2-way image classification set "dataset_segmented" from GitHub (Suneesh-Vinayaga/pneumonia-detection); label vocabulary: normal, pneumonia.

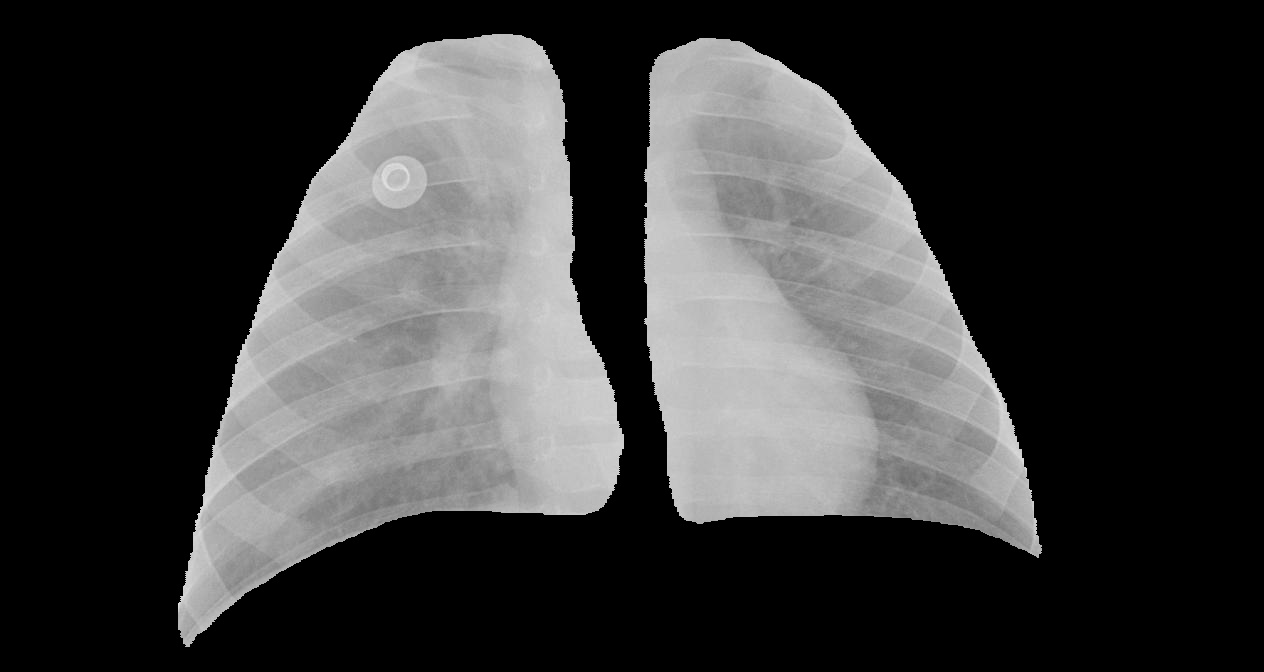
Label: pneumonia

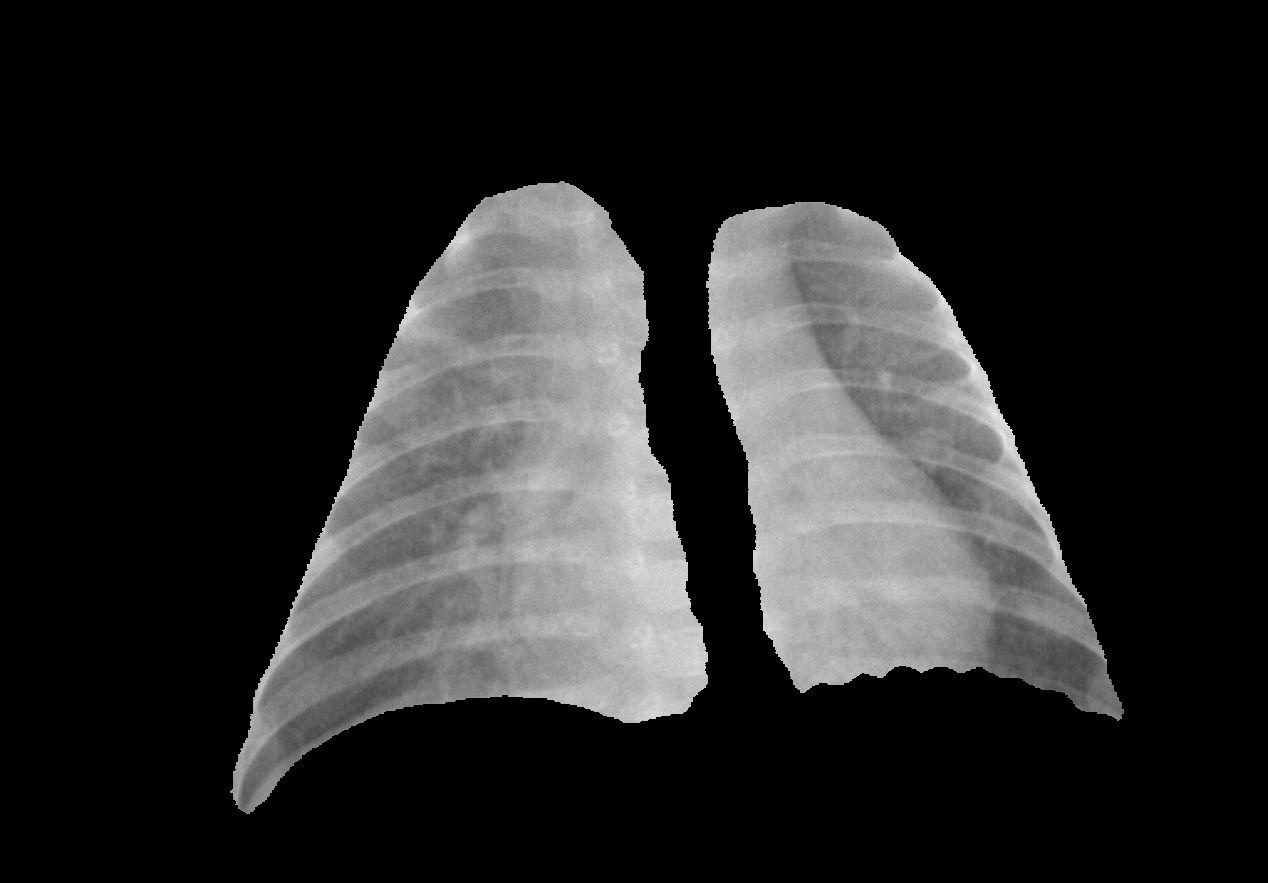
Label: pneumonia

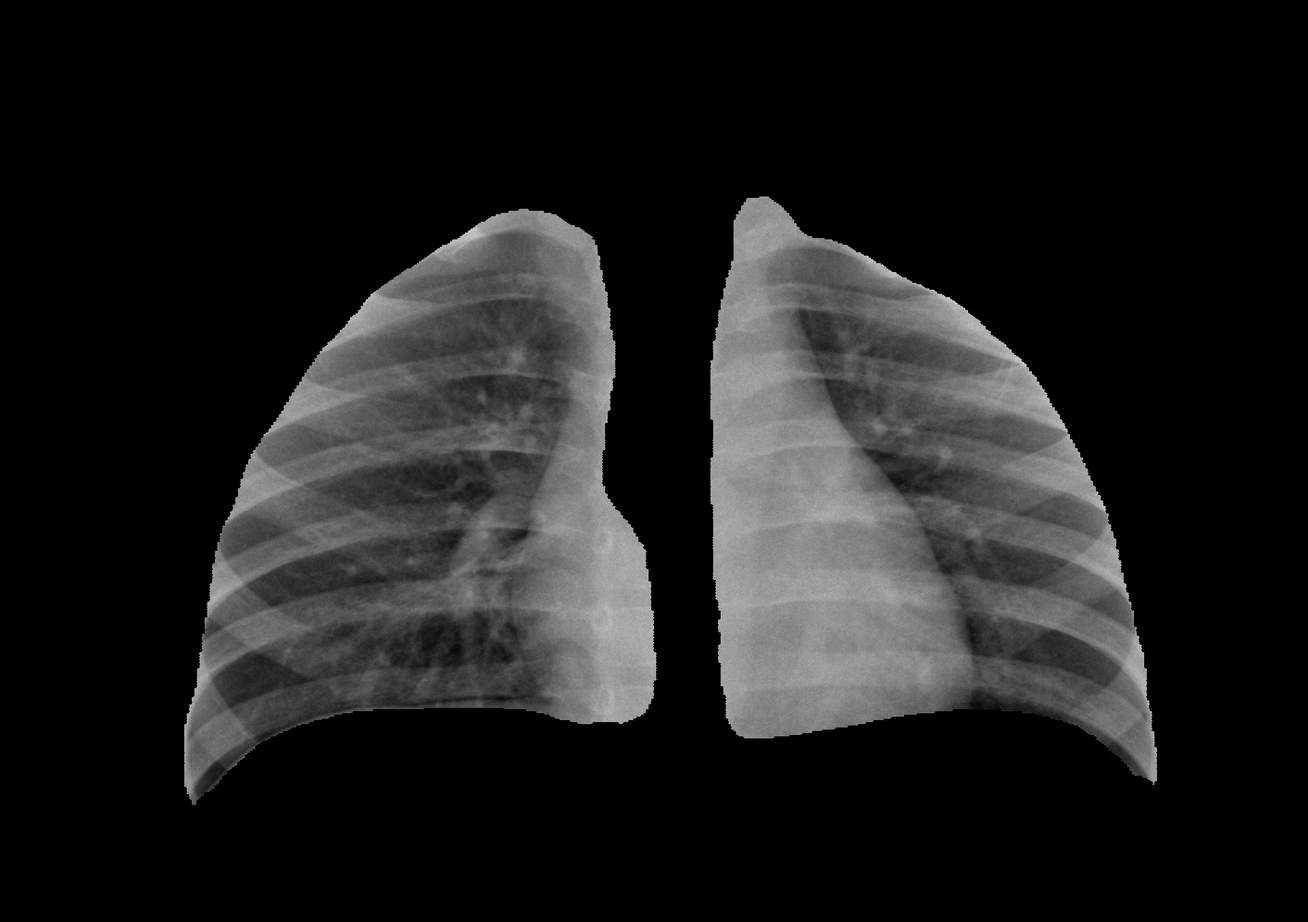
Label: normal

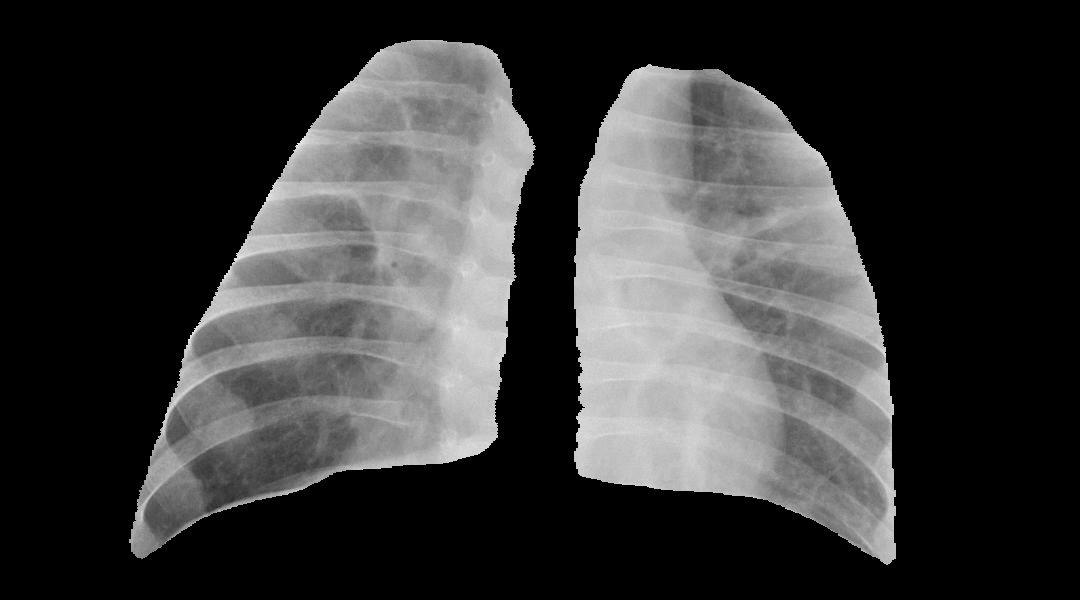
Label: pneumonia

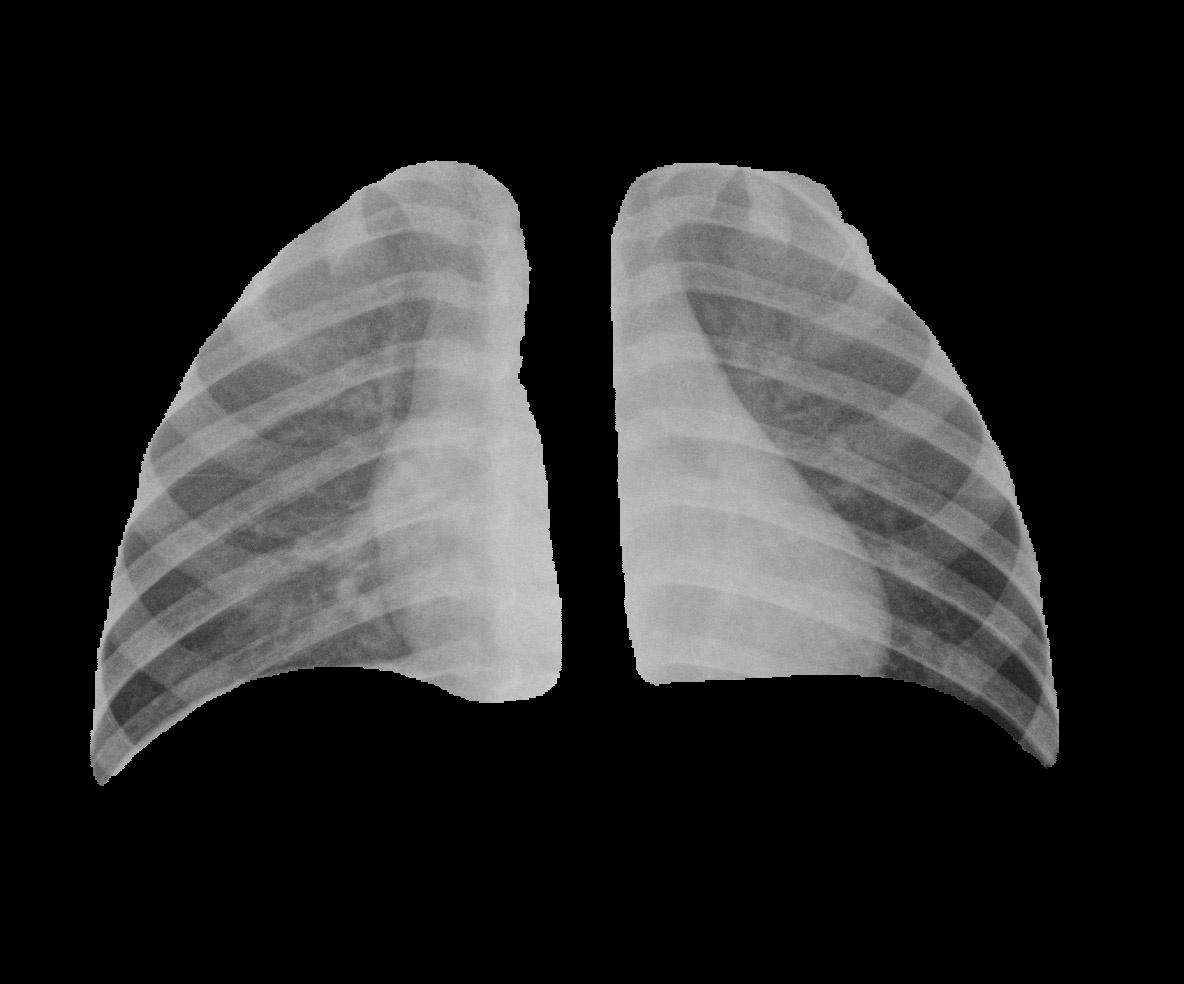
Label: normal

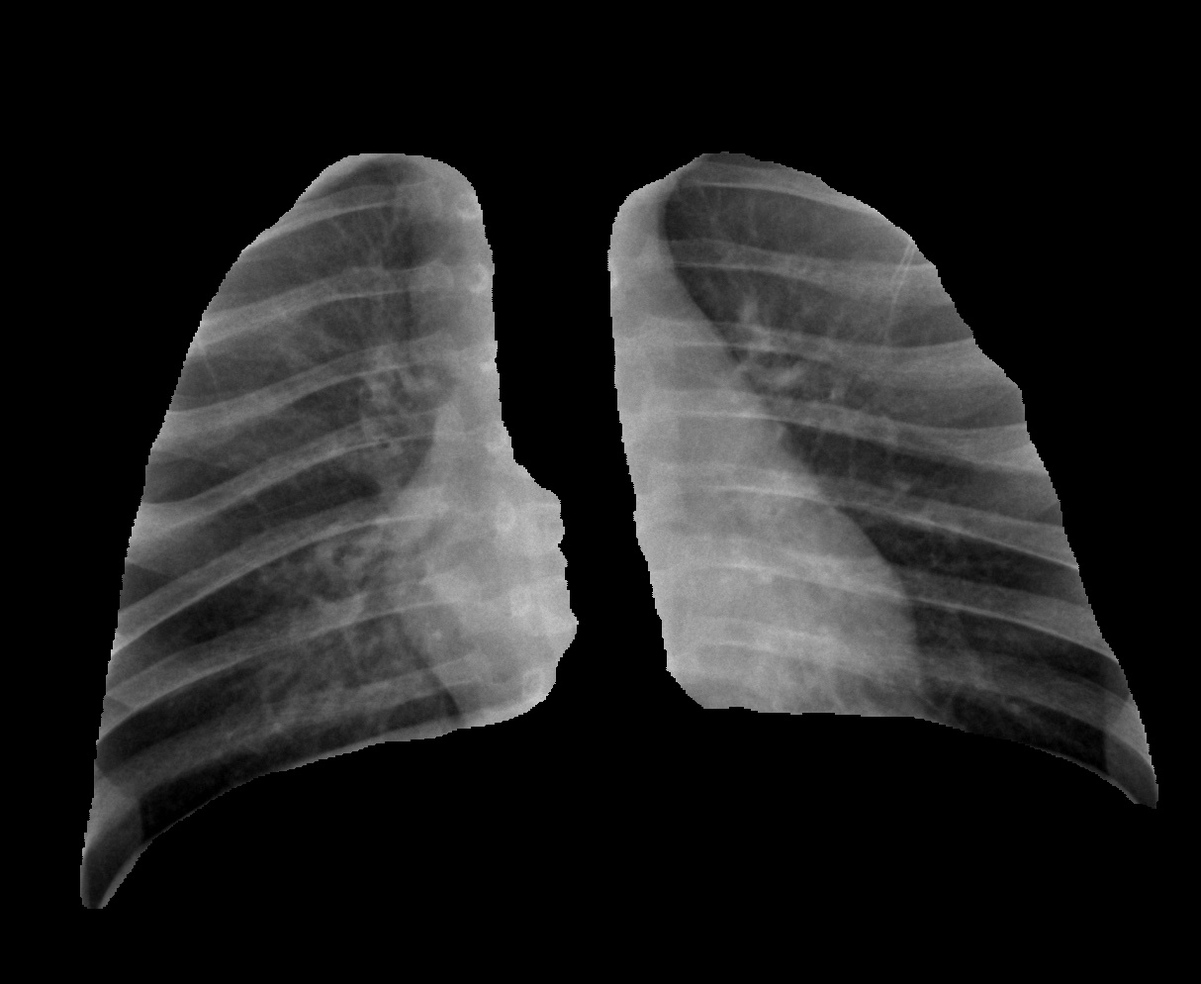
Label: normal
